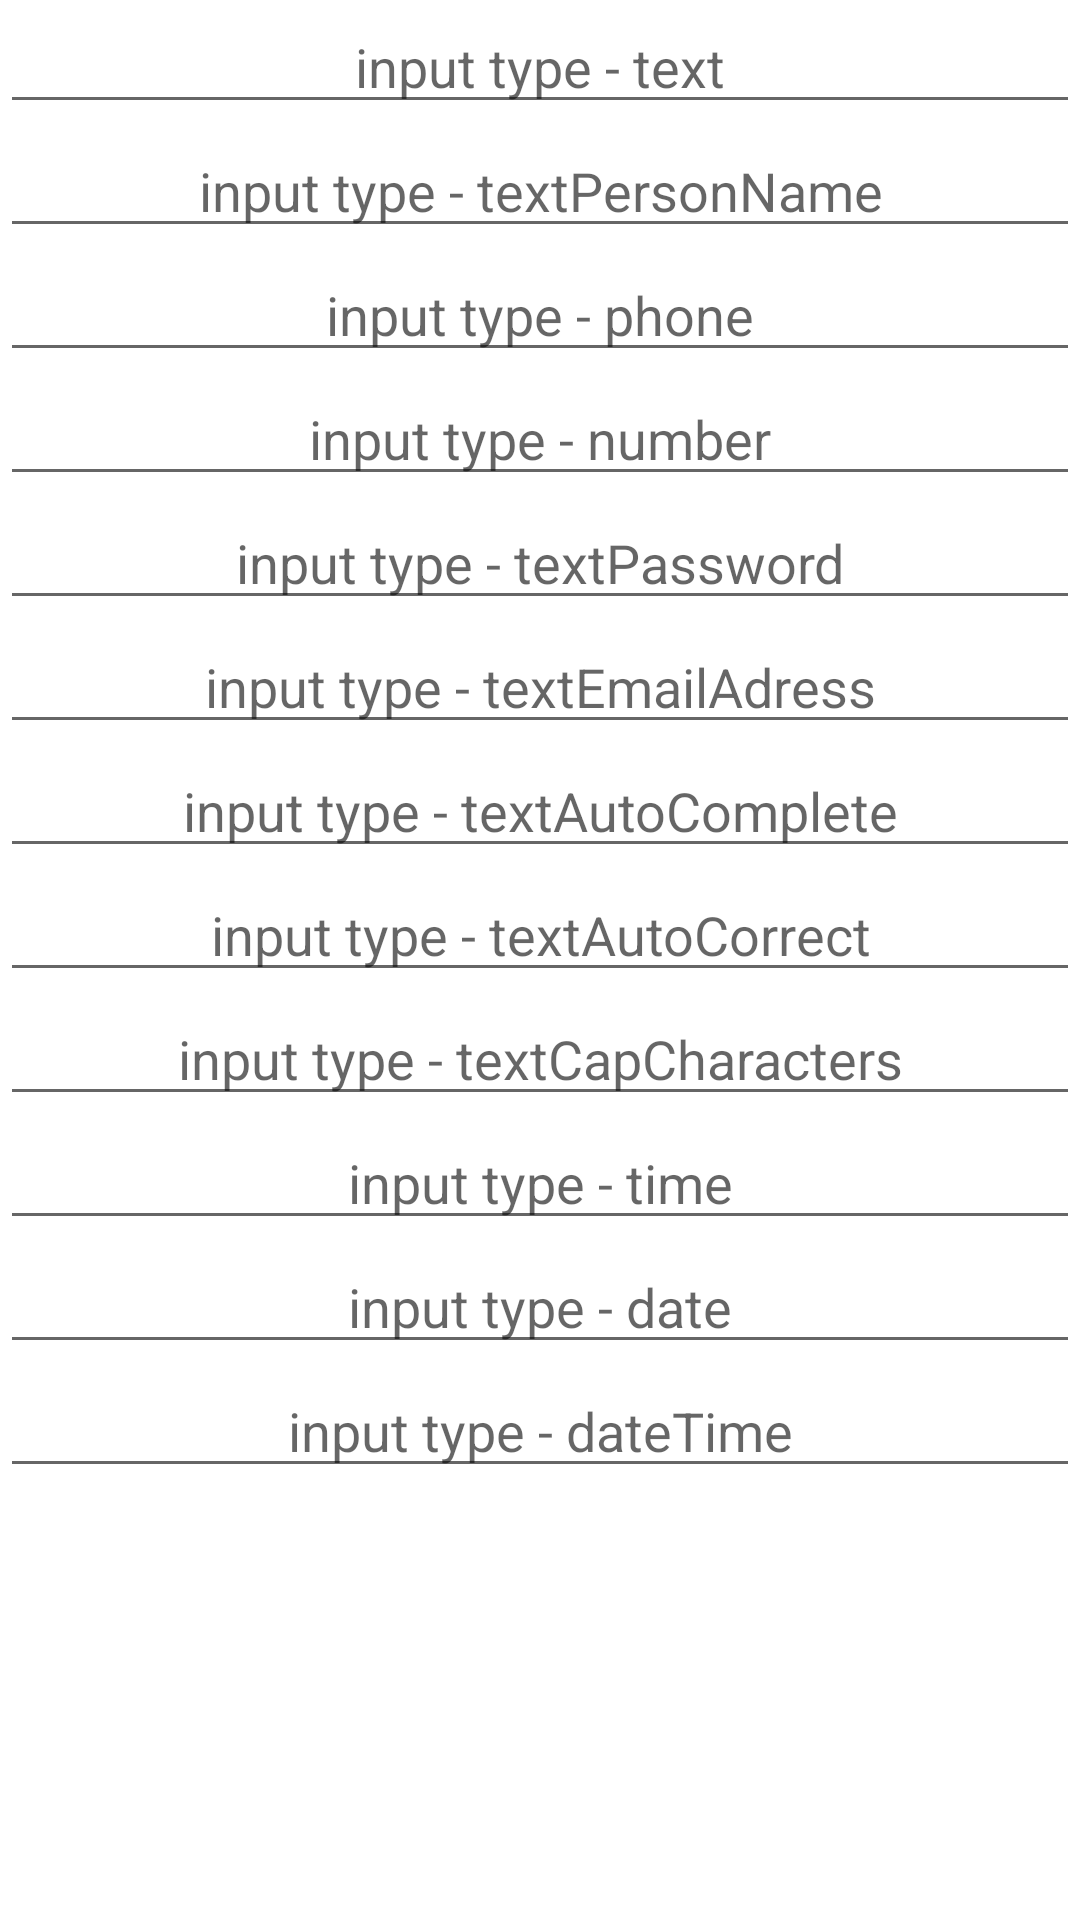

The Android layout XML behind this screen, and the referenced resources:
<!-- AndroidManifest.xml: application theme Theme.Gbpw1ivanov -->
<!-- res/layout/activity_main_2.xml -->
<?xml version="1.0" encoding="utf-8"?>
<LinearLayout xmlns:android="http://schemas.android.com/apk/res/android"
    android:layout_width="match_parent"
    android:layout_height="match_parent"
    android:orientation="vertical">

    <EditText
        android:layout_width="match_parent"
        android:layout_height="wrap_content"
        android:gravity="center"
        android:hint="input type - text"
        android:inputType="text" />

    <EditText
        android:layout_width="match_parent"
        android:layout_height="wrap_content"
        android:gravity="center"
        android:hint="input type - textPersonName"
        android:inputType="textPersonName" />

    <EditText
        android:layout_width="match_parent"
        android:layout_height="wrap_content"
        android:gravity="center"
        android:hint="input type - phone"
        android:inputType="phone"/>

    <EditText
        android:layout_width="match_parent"
        android:layout_height="wrap_content"
        android:gravity="center"
        android:hint="input type - number"
        android:inputType="number"/>

    <EditText
        android:layout_width="match_parent"
        android:layout_height="wrap_content"
        android:gravity="center"
        android:hint="input type - textPassword"
        android:inputType="textPassword"/>

    <EditText
        android:layout_width="match_parent"
        android:layout_height="wrap_content"
        android:gravity="center"
        android:hint="input type - textEmailAdress"
        android:inputType="textEmailAddress"/>

    <EditText
        android:layout_width="match_parent"
        android:layout_height="wrap_content"
        android:gravity="center"
        android:hint="input type - textAutoComplete"
        android:inputType="textAutoComplete"/>

    <EditText
        android:layout_width="match_parent"
        android:layout_height="wrap_content"
        android:gravity="center"
        android:hint="input type - textAutoCorrect"
        android:inputType="textAutoCorrect"/>

    <EditText
        android:layout_width="match_parent"
        android:layout_height="wrap_content"
        android:gravity="center"
        android:hint="input type - textCapCharacters"
        android:inputType="textCapCharacters"/>

    <EditText
        android:layout_width="match_parent"
        android:layout_height="wrap_content"
        android:gravity="center"
        android:hint="input type - time"
        android:inputType="time"/>

    <EditText
        android:layout_width="match_parent"
        android:layout_height="wrap_content"
        android:gravity="center"
        android:hint="input type - date"
        android:inputType="date"/>

    <EditText
        android:layout_width="match_parent"
        android:layout_height="wrap_content"
        android:gravity="center"
        android:hint="input type - dateTime"
        android:inputType="datetime"/>

</LinearLayout>
<!-- resources referenced by this layout -->
<resources>
  <style name="Theme.Gbpw1ivanov" parent="Theme.MaterialComponents.DayNight.DarkActionBar">
          
          <item name="colorPrimary">@color/purple_500</item>
          <item name="colorPrimaryVariant">@color/purple_700</item>
          <item name="colorOnPrimary">@color/white</item>
          
          <item name="colorSecondary">@color/teal_200</item>
          <item name="colorSecondaryVariant">@color/teal_700</item>
          <item name="colorOnSecondary">@color/black</item>
          
          <item name="android:statusBarColor" tools:targetApi="l">?attr/colorPrimaryVariant</item>
          
      </style>
  <color name="purple_500">#FF6200EE</color>
  <color name="purple_700">#FF3700B3</color>
  <color name="white">#FFFFFFFF</color>
  <color name="teal_200">#FF03DAC5</color>
  <color name="teal_700">#FF018786</color>
  <color name="black">#FF000000</color>
</resources>
